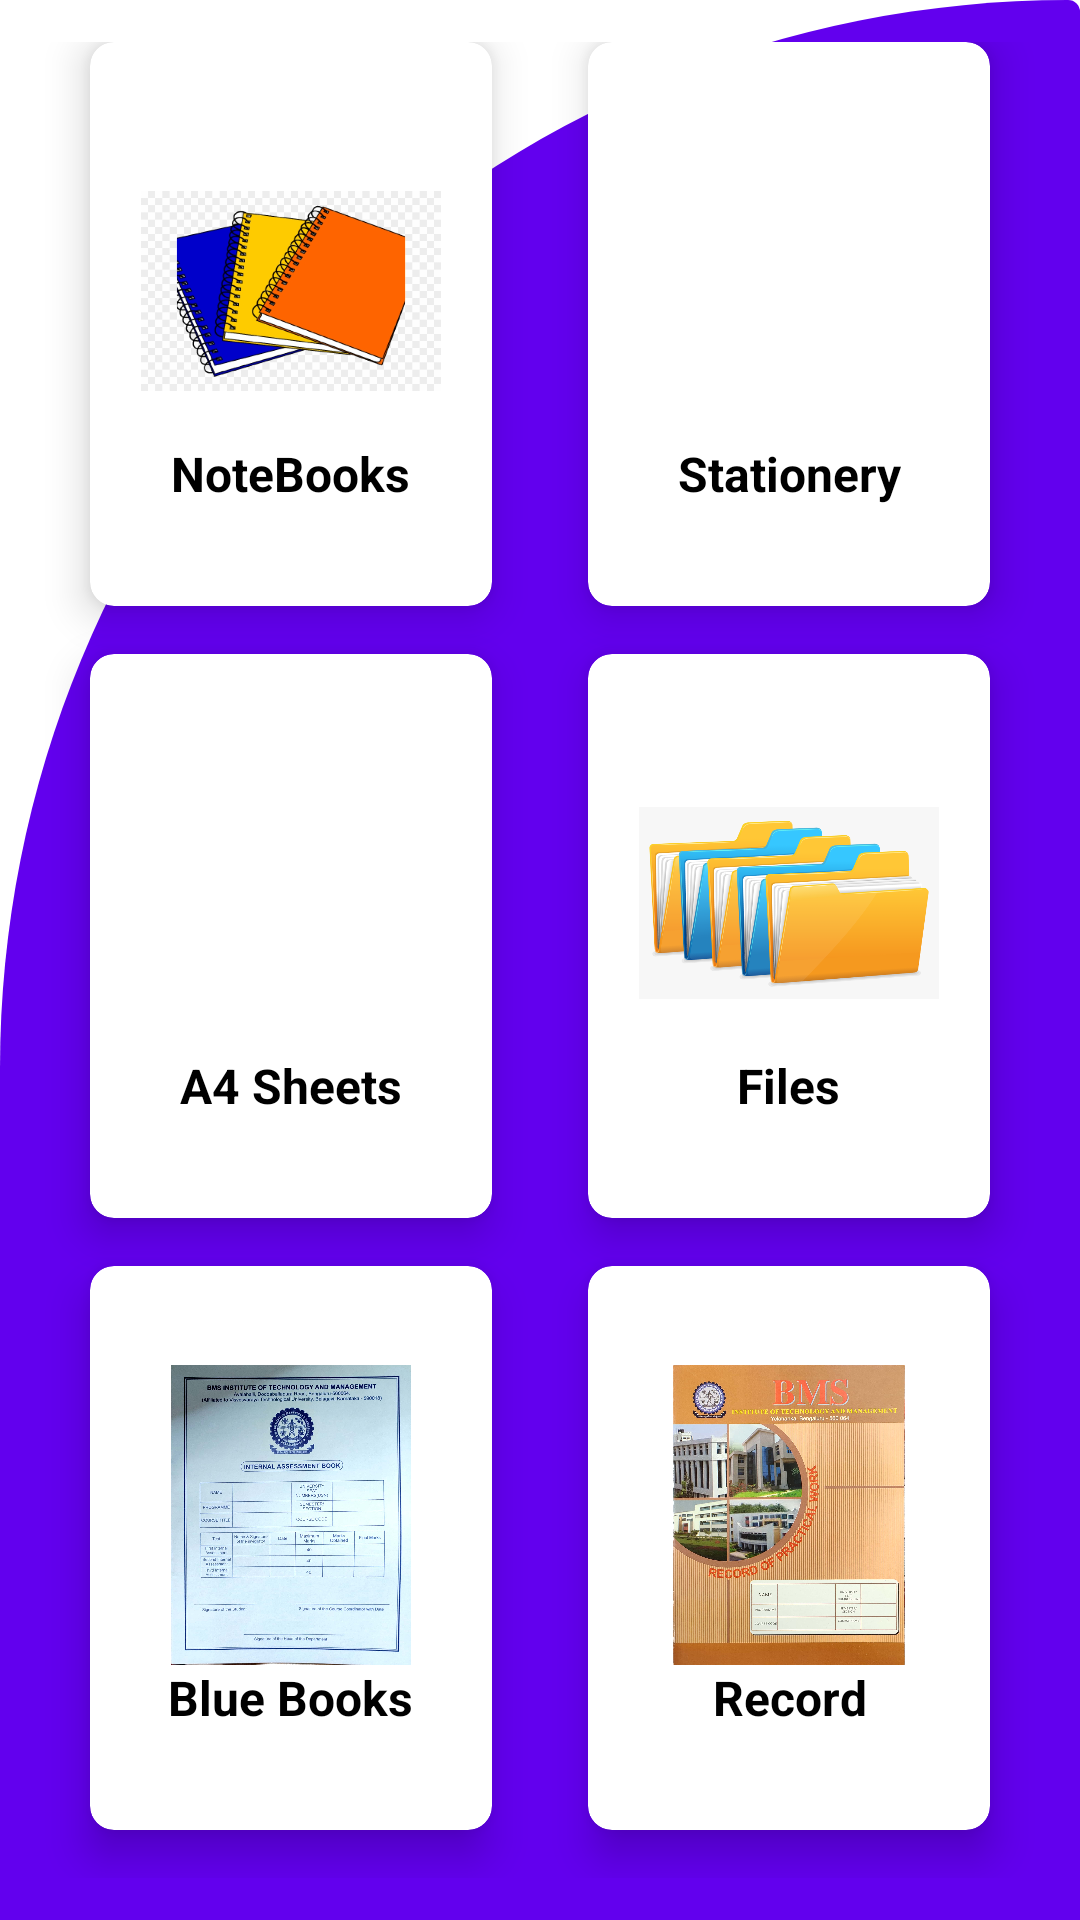

Layout XML and referenced resources for this Android screen:
<!-- AndroidManifest.xml: application theme Theme.BYB.NoActionBar -->
<!-- res/layout/activity_user_stationary_category.xml -->
<?xml version="1.0" encoding="utf-8"?>
<RelativeLayout xmlns:android="http://schemas.android.com/apk/res/android"
    xmlns:app="http://schemas.android.com/apk/res-auto"
    xmlns:tools="http://schemas.android.com/tools"
    android:layout_width="match_parent"
    android:layout_height="match_parent"
    android:background="@drawable/cut_card_background"
    android:orientation="vertical"
    tools:context=".MainActivity">

    <GridLayout

        android:layout_width="match_parent"
        android:layout_height="match_parent"
        android:alignmentMode="alignMargins"
        android:columnCount="2"
        android:rowCount="3"
        android:columnOrderPreserved="false"
        android:padding="14dp">

        <androidx.cardview.widget.CardView
            android:id="@+id/user_stationery_notebooks"
            android:layout_height="0dp"
            android:layout_width="0dp"
            android:layout_rowWeight="1"
            android:layout_columnWeight="1"
            android:layout_marginLeft="16dp"
            android:layout_marginRight="16dp"
            android:layout_marginBottom="16dp"
            app:cardCornerRadius="8dp"
            app:cardElevation="8dp">

            <LinearLayout
                android:layout_width="wrap_content"
                android:layout_height="wrap_content"
                android:layout_gravity="center_horizontal|center_vertical"
                android:layout_margin="16dp"
                android:orientation="vertical">

                <ImageView
                    android:layout_width="100dp"
                    android:layout_height="100dp"
                    android:layout_gravity="center_horizontal"
                    android:src="@drawable/user_stationery_notebook"/>

                <TextView
                    android:layout_width="wrap_content"
                    android:layout_height="wrap_content"
                    android:text="NoteBooks"
                    android:textStyle="bold"
                    android:textSize="16sp"
                    android:textColor="@color/black"
                    android:layout_gravity="center"
                    android:textAlignment="center"/>

            </LinearLayout>


        </androidx.cardview.widget.CardView>


        <androidx.cardview.widget.CardView
            android:id="@+id/user_stationery_accesories"
            android:layout_height="0dp"
            android:layout_width="0dp"
            android:layout_rowWeight="1"
            android:layout_columnWeight="1"
            android:layout_marginLeft="16dp"
            android:layout_marginRight="16dp"
            android:layout_marginBottom="16dp"
            app:cardCornerRadius="8dp"
            app:cardElevation="8dp">

            <LinearLayout
                android:layout_width="wrap_content"
                android:layout_height="wrap_content"
                android:layout_gravity="center_horizontal|center_vertical"
                android:layout_margin="16dp"
                android:orientation="vertical">

                <ImageView
                    android:layout_width="100dp"
                    android:layout_height="100dp"
                    android:layout_gravity="center_horizontal"
                    android:src="@drawable/user_stationery_accesories"/>

                <TextView
                    android:layout_width="wrap_content"
                    android:layout_height="wrap_content"
                    android:text="Stationery"
                    android:textStyle="bold"
                    android:textSize="16sp"
                    android:textColor="@color/black"
                    android:layout_gravity="center"
                    android:textAlignment="center"/>

            </LinearLayout>


        </androidx.cardview.widget.CardView>

        <androidx.cardview.widget.CardView
            android:id="@+id/user_stationery_a4sheets"
            android:layout_height="0dp"
            android:layout_width="0dp"
            android:layout_rowWeight="1"
            android:layout_columnWeight="1"
            android:layout_marginLeft="16dp"
            android:layout_marginRight="16dp"
            android:layout_marginBottom="16dp"
            app:cardCornerRadius="8dp"
            app:cardElevation="8dp">

            <LinearLayout
                android:layout_width="wrap_content"
                android:layout_height="wrap_content"
                android:layout_gravity="center_horizontal|center_vertical"
                android:layout_margin="16dp"
                android:orientation="vertical">

                <ImageView
                    android:layout_width="100dp"
                    android:layout_height="100dp"
                    android:layout_gravity="center_horizontal"
                    android:src="@drawable/user_stationery_a4sheet"/>

                <TextView
                    android:layout_width="wrap_content"
                    android:layout_height="wrap_content"
                    android:text="A4 Sheets"
                    android:textStyle="bold"
                    android:textSize="16sp"
                    android:textColor="@color/black"
                    android:layout_gravity="center"
                    android:textAlignment="center"/>

            </LinearLayout>


        </androidx.cardview.widget.CardView>


        <androidx.cardview.widget.CardView
            android:id="@+id/user_stationery_files"
            android:layout_height="0dp"
            android:layout_width="0dp"
            android:layout_rowWeight="1"
            android:layout_columnWeight="1"
            android:layout_marginLeft="16dp"
            android:layout_marginRight="16dp"
            android:layout_marginBottom="16dp"
            app:cardCornerRadius="8dp"
            app:cardElevation="8dp">

            <LinearLayout
                android:layout_width="wrap_content"
                android:layout_height="wrap_content"
                android:layout_gravity="center_horizontal|center_vertical"
                android:layout_margin="16dp"
                android:orientation="vertical">

                <ImageView
                    android:layout_width="100dp"
                    android:layout_height="100dp"
                    android:layout_gravity="center_horizontal"
                    android:src="@drawable/user_stationery_files"/>

                <TextView
                    android:layout_width="wrap_content"
                    android:layout_height="wrap_content"
                    android:text="Files"
                    android:textStyle="bold"
                    android:textSize="16sp"
                    android:textColor="@color/black"
                    android:layout_gravity="center"
                    android:textAlignment="center"/>

            </LinearLayout>


        </androidx.cardview.widget.CardView>

        <androidx.cardview.widget.CardView
            android:id="@+id/user_stationery_bluebooks"
            android:layout_height="0dp"
            android:layout_width="0dp"
            android:layout_rowWeight="1"
            android:layout_columnWeight="1"
            android:layout_marginLeft="16dp"
            android:layout_marginRight="16dp"
            android:layout_marginBottom="16dp"
            app:cardCornerRadius="8dp"
            app:cardElevation="8dp">

            <LinearLayout
                android:layout_width="wrap_content"
                android:layout_height="wrap_content"
                android:layout_gravity="center_horizontal|center_vertical"
                android:layout_margin="16dp"
                android:orientation="vertical">

                <ImageView
                    android:layout_width="100dp"
                    android:layout_height="100dp"
                    android:layout_gravity="center_horizontal"
                    android:src="@drawable/user_stationery_bluebook"/>

                <TextView
                    android:layout_width="wrap_content"
                    android:layout_height="wrap_content"
                    android:text="Blue Books"
                    android:textStyle="bold"
                    android:textSize="16sp"
                    android:textColor="@color/black"
                    android:layout_gravity="center"
                    android:textAlignment="center"/>

            </LinearLayout>


        </androidx.cardview.widget.CardView>


        <androidx.cardview.widget.CardView
            android:id="@+id/user_stationery_record"
            android:layout_height="0dp"
            android:layout_width="0dp"
            android:layout_rowWeight="1"
            android:layout_columnWeight="1"
            android:layout_marginLeft="16dp"
            android:layout_marginRight="16dp"
            android:layout_marginBottom="16dp"
            app:cardCornerRadius="8dp"
            app:cardElevation="8dp">

            <LinearLayout
                android:layout_width="wrap_content"
                android:layout_height="wrap_content"
                android:layout_gravity="center_horizontal|center_vertical"
                android:layout_margin="16dp"
                android:orientation="vertical">

                <ImageView
                    android:layout_width="100dp"
                    android:layout_height="100dp"
                    android:layout_gravity="center_horizontal"
                    android:src="@drawable/user_stationery_recordbook"/>

                <TextView
                    android:layout_width="wrap_content"
                    android:layout_height="wrap_content"
                    android:text="Record"
                    android:textStyle="bold"
                    android:textSize="16sp"
                    android:textColor="@color/black"
                    android:layout_gravity="center"
                    android:textAlignment="center"/>

            </LinearLayout>


        </androidx.cardview.widget.CardView>

    </GridLayout>


</RelativeLayout>
<!-- resources referenced by this layout -->
<resources>
  <!-- drawable cut_card_background (drawable) -->
  <?xml version="1.0" encoding="utf-8"?>
  <shape xmlns:android="http://schemas.android.com/apk/res/android"
      android:shape="rectangle">
  
      <solid android:color="@color/purple_500"/>
      <corners
          android:topLeftRadius="450dp"
          android:topRightRadius="5dp"/>
  
  </shape>
  <!-- drawable user_stationery_bluebook: jpg bitmap (drawable-v24, 183009 bytes) -->
  <!-- drawable user_stationery_files: png bitmap (drawable-v24, 170509 bytes) -->
  <!-- drawable user_stationery_notebook: png bitmap (drawable-v24, 155814 bytes) -->
  <!-- drawable user_stationery_recordbook: jpg bitmap (drawable-v24, 280766 bytes) -->
  <style name="Theme.BYB.NoActionBar">
          <item name="windowActionBar">false</item>
          <item name="windowNoTitle">true</item>
      </style>
  <!-- not gathered from this repository: default colours our renderer supplied (Android Studio template values) -->
  <color name="purple_500">#FF6200EE</color>
  <color name="black">#FF000000</color>
</resources>
